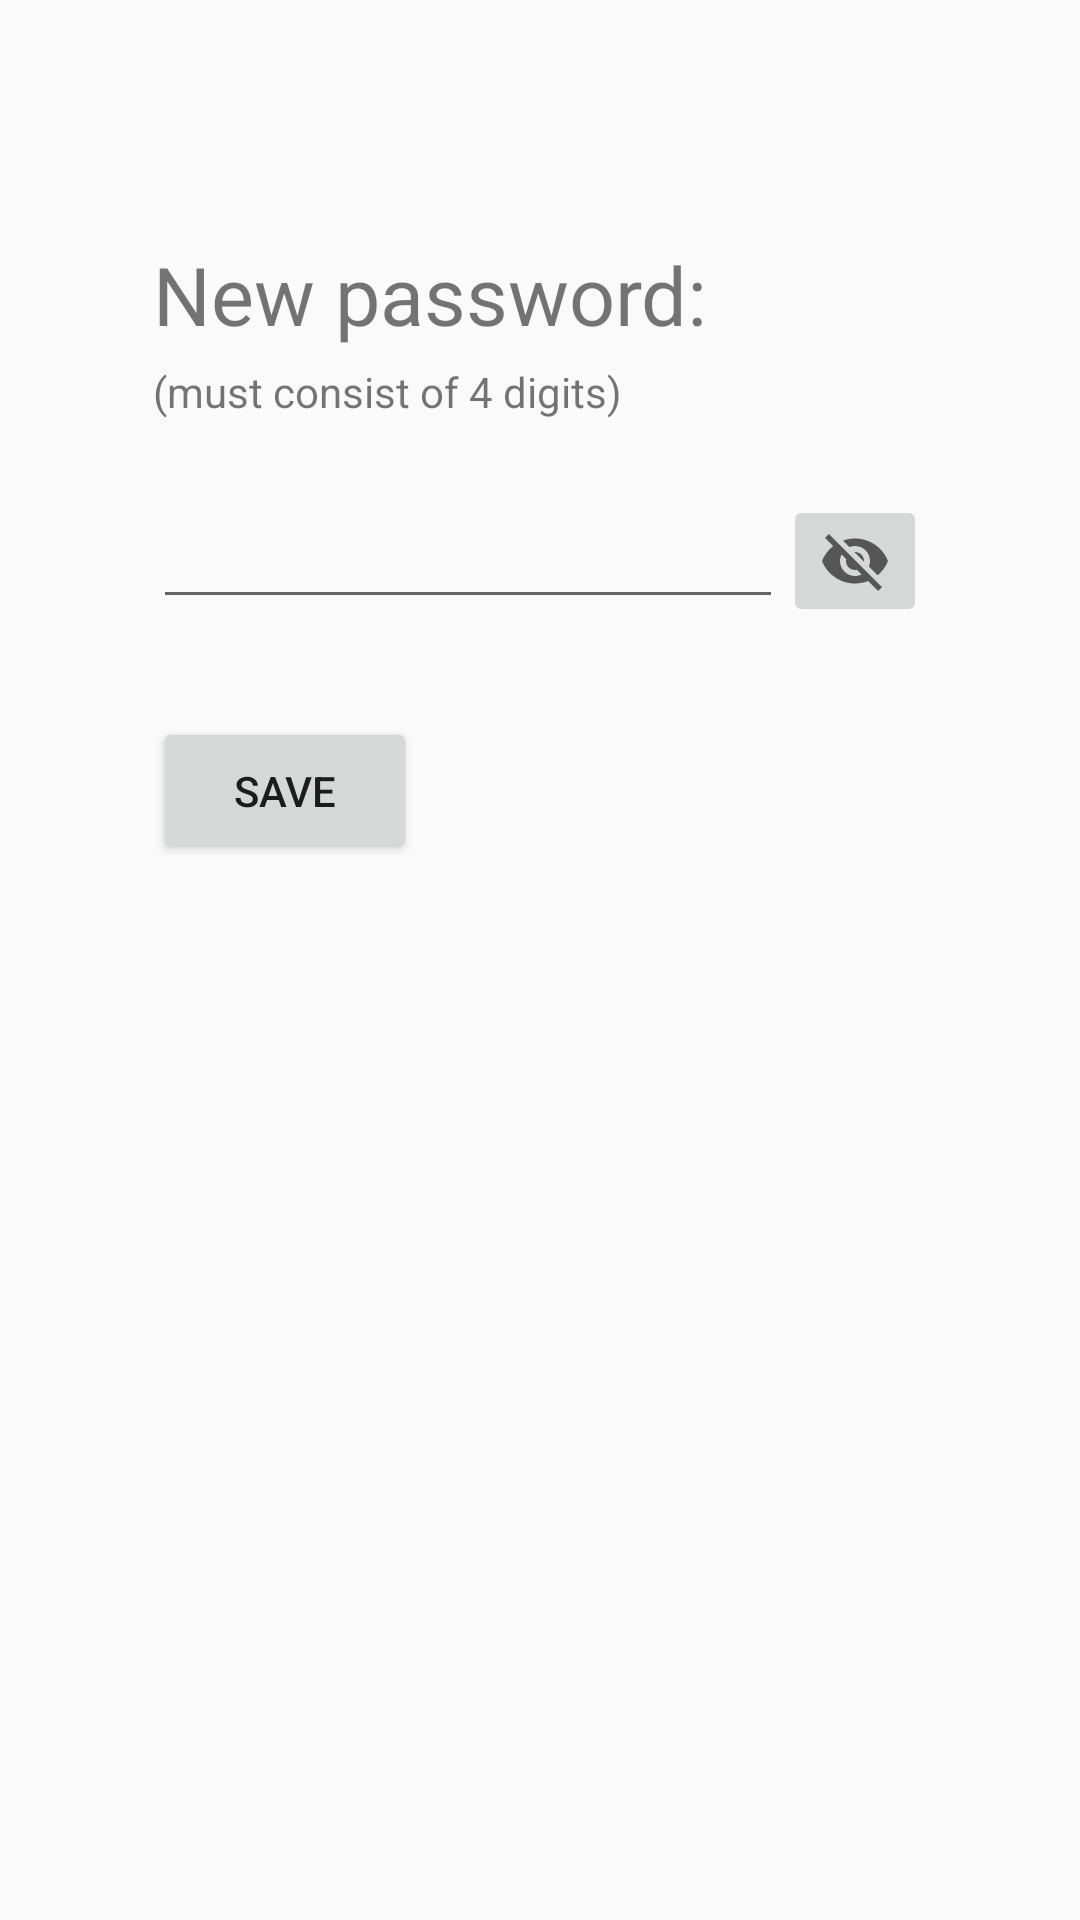

Here is an Android app screen rendered from its layout file. Give the layout XML and the strings, colors and styles it references.
<!-- AndroidManifest.xml: application theme MyTheme.Maroon -->
<!-- res/layout/activity_new_password.xml -->
<?xml version="1.0" encoding="utf-8"?>
<androidx.constraintlayout.widget.ConstraintLayout xmlns:android="http://schemas.android.com/apk/res/android"
    xmlns:app="http://schemas.android.com/apk/res-auto"
    xmlns:tools="http://schemas.android.com/tools"
    android:layout_width="match_parent"
    android:layout_height="match_parent"
    tools:context=".activities.NewPasswordActivity">

    <TextView
        android:id="@+id/newPinText"
        android:layout_width="wrap_content"
        android:layout_height="wrap_content"
        android:layout_marginTop="80dp"
        android:text="@string/newPinTxt"
        android:textSize="27sp"
        app:layout_constraintStart_toStartOf="@+id/linearLayoutNewPin"
        app:layout_constraintTop_toTopOf="parent" />

    <TextView
        android:id="@+id/fourDigitsText"
        android:layout_width="wrap_content"
        android:layout_height="wrap_content"
        android:text="@string/fourDigits"
        android:layout_marginTop="5dp"
        app:layout_constraintStart_toStartOf="@+id/linearLayoutNewPin"
        app:layout_constraintTop_toBottomOf="@id/newPinText" />

    <LinearLayout
        android:id="@+id/linearLayoutNewPin"
        android:layout_width="wrap_content"
        android:layout_height="wrap_content"
        android:orientation="horizontal"
        android:layout_marginTop="25sp"
        app:layout_constraintEnd_toEndOf="parent"
        app:layout_constraintStart_toStartOf="parent"
        app:layout_constraintTop_toBottomOf="@id/fourDigitsText">

        <EditText
            android:id="@+id/enterNewPin"
            android:layout_width="wrap_content"
            android:layout_height="wrap_content"
            android:ems="10"
            android:maxLength="4"
            android:inputType="numberPassword" />

        <ImageButton
            android:id="@+id/visibilityButton"
            android:layout_width="wrap_content"
            android:layout_height="wrap_content"
            android:src="@drawable/ic_baseline_visibility_off_24" />

    </LinearLayout>

    <Button
        android:id="@+id/saveButton"
        android:layout_width="wrap_content"
        android:layout_height="wrap_content"
        android:text="@string/save"
        android:padding="15dp"
        android:layout_marginTop="30sp"
        app:layout_constraintStart_toStartOf="@+id/linearLayoutNewPin"
        app:layout_constraintTop_toBottomOf="@id/linearLayoutNewPin" />

</androidx.constraintlayout.widget.ConstraintLayout>
<!-- resources referenced by this layout -->
<resources>
  <!-- drawable ic_baseline_visibility_off_24 (drawable) -->
  <vector android:height="24dp" android:tint="?attr/colorControlNormal"
      android:viewportHeight="24" android:viewportWidth="24"
      android:width="24dp" xmlns:android="http://schemas.android.com/apk/res/android">
      <path android:fillColor="@android:color/white" android:pathData="M12,7c2.76,0 5,2.24 5,5 0,0.65 -0.13,1.26 -0.36,1.83l2.92,2.92c1.51,-1.26 2.7,-2.89 3.43,-4.75 -1.73,-4.39 -6,-7.5 -11,-7.5 -1.4,0 -2.74,0.25 -3.98,0.7l2.16,2.16C10.74,7.13 11.35,7 12,7zM2,4.27l2.28,2.28 0.46,0.46C3.08,8.3 1.78,10.02 1,12c1.73,4.39 6,7.5 11,7.5 1.55,0 3.03,-0.3 4.38,-0.84l0.42,0.42L19.73,22 21,20.73 3.27,3 2,4.27zM7.53,9.8l1.55,1.55c-0.05,0.21 -0.08,0.43 -0.08,0.65 0,1.66 1.34,3 3,3 0.22,0 0.44,-0.03 0.65,-0.08l1.55,1.55c-0.67,0.33 -1.41,0.53 -2.2,0.53 -2.76,0 -5,-2.24 -5,-5 0,-0.79 0.2,-1.53 0.53,-2.2zM11.84,9.02l3.15,3.15 0.02,-0.16c0,-1.66 -1.34,-3 -3,-3l-0.17,0.01z"/>
  </vector>
  <string name="fourDigits">(must consist of 4 digits)</string>
  <string name="newPinTxt">New password:</string>
  <string name="save">Save</string>
  <style name="MyTheme.Maroon" parent="Theme.AppCompat.Light.DarkActionBar">
          <item name="colorPrimary">@color/maroon</item>
          <item name="colorPrimaryDark">@color/darkMaroon</item>
          <item name="colorAccent">@color/orange</item>
      </style>
  <color name="maroon">#8F0434</color>
  <color name="darkMaroon">#670D2C</color>
  <color name="orange">#FD973F</color>
</resources>
